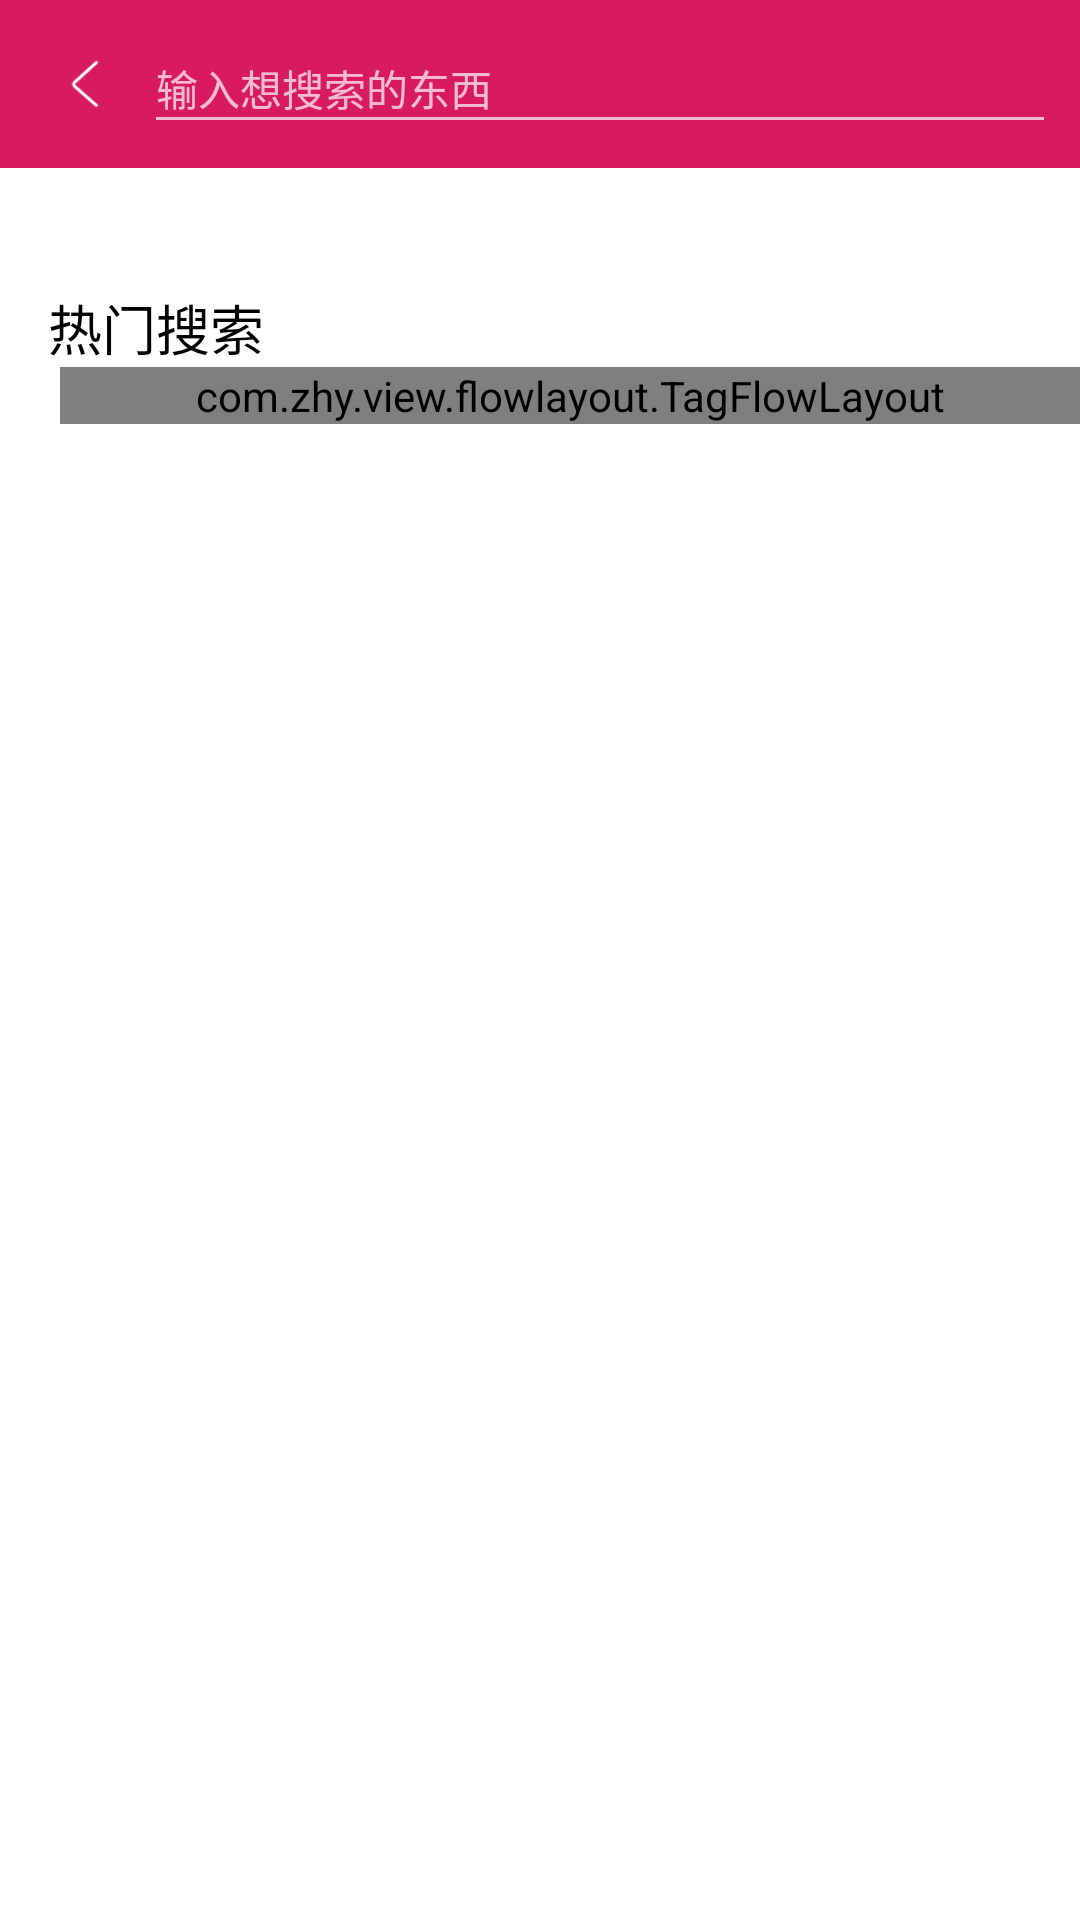

The Android layout XML behind this screen, and the referenced resources:
<!-- AndroidManifest.xml: application theme AppTheme -->
<!-- res/layout/activity_search.xml -->
<?xml version="1.0" encoding="utf-8"?>
<LinearLayout xmlns:android="http://schemas.android.com/apk/res/android"
    xmlns:zhy="http://schemas.android.com/apk/res-auto"
    android:layout_width="match_parent"
    android:layout_height="match_parent"
    android:orientation="vertical">

    <android.support.v7.widget.Toolbar
        android:layout_width="match_parent"
        android:layout_height="?attr/actionBarSize"
        android:background="@color/colorAccent"
        android:fitsSystemWindows="true">

        <LinearLayout
            android:layout_width="match_parent"
            android:layout_height="match_parent"
            android:orientation="horizontal">

            <ImageView
                android:id="@+id/back"
                android:layout_width="@dimen/toolbar_iv_width"
                android:layout_height="@dimen/toolbar_iv_height"
                android:layout_gravity="center_vertical"
                android:background="@drawable/red_ripple_bg"
                android:contentDescription="@string/back"
                android:src="@drawable/back" />

            <EditText
                android:id="@+id/searchTx"
                android:layout_width="match_parent"
                android:layout_height="match_parent"
                android:layout_margin="@dimen/margin_normal"
                android:autofillHints="@string/search"
                android:hint="@string/search_tx"
                android:inputType="text"
                android:maxLines="1"
                android:textSize="14sp" />
        </LinearLayout>
    </android.support.v7.widget.Toolbar>

    <TextView
        android:id="@+id/hot_searchTx"
        android:layout_width="match_parent"
        android:layout_height="wrap_content"
        android:layout_marginStart="16dp"
        android:layout_marginTop="40dp"
        android:text="@string/hot_search"
        android:textColor="@color/black"
        android:textSize="18sp" />

    <com.zhy.view.flowlayout.TagFlowLayout
        android:id="@+id/flowLayout_tags"
        android:layout_width="match_parent"
        android:layout_height="wrap_content"
        android:layout_marginStart="20dp"
        zhy:max_select="1" />

    <android.support.v7.widget.RecyclerView
        android:id="@+id/recyclerView"
        android:layout_width="match_parent"
        android:layout_height="match_parent"
        android:visibility="gone" />

    <include
        android:id="@+id/networkError"
        layout="@layout/network_error"
        android:visibility="gone" />

</LinearLayout>
<!-- res/layout/network_error.xml (included above) -->
<?xml version="1.0" encoding="utf-8"?>
<RelativeLayout xmlns:android="http://schemas.android.com/apk/res/android"
    android:layout_width="match_parent"
    android:layout_height="match_parent"
    android:visibility="gone"
    >

    <TextView
        android:id="@+id/warning_tx"
        android:layout_width="wrap_content"
        android:layout_height="wrap_content"
        android:layout_centerInParent="true"
        android:layout_marginTop="@dimen/margin_normal"
        android:text="@string/network_error_warning"
        android:textColor="@color/black"
        android:textSize="14sp" />

    <Button
        android:id="@+id/reloadBtn"
        android:layout_width="140dp"
        android:layout_height="48dp"
        android:layout_below="@id/warning_tx"
        android:layout_centerHorizontal="true"
        android:layout_marginTop="@dimen/margin_normal"
        android:background="@drawable/reload_btn_bg"
        android:text="@string/reload"
        android:textColor="@color/colorAccent"
        android:textSize="14sp" />

    <ImageView
        android:id="@+id/image"
        android:layout_width="80dp"
        android:layout_height="80dp"
        android:layout_above="@id/warning_tx"
        android:layout_centerHorizontal="true"
        android:contentDescription="@string/network_error_warning"
        android:src="@drawable/network_bug" />
    <ProgressBar
        android:id="@+id/progressBar"
        android:layout_width="wrap_content"
        android:layout_height="wrap_content"
        android:layout_alignParentTop="true"
        android:layout_marginTop="16dp"
        android:layout_centerHorizontal="true"
        android:indeterminateTint="@color/colorAccent"
        android:visibility="gone"
        />


</RelativeLayout>
<!-- resources referenced by this layout -->
<resources>
  <color name="black">#000000</color>
  <color name="colorAccent">#D81B60</color>
  <dimen name="margin_normal">8dp</dimen>
  <dimen name="toolbar_iv_height">24dp</dimen>
  <dimen name="toolbar_iv_width">24dp</dimen>
  <!-- drawable back: png bitmap (drawable-xxhdpi, 422 bytes) -->
  <!-- drawable network_bug: png bitmap (drawable-xxhdpi, 5020 bytes) -->
  <!-- drawable red_ripple_bg (drawable) -->
  <?xml version="1.0" encoding="utf-8"?>
  <ripple xmlns:android="http://schemas.android.com/apk/res/android"
      android:color="#FFf2f2f2">
      <item>
          <color android:color="@color/colorAccent" />
      </item>
  </ripple>
  <!-- drawable reload_btn_bg (drawable) -->
  <?xml version="1.0" encoding="utf-8"?>
  <selector xmlns:android="http://schemas.android.com/apk/res/android">
      <item android:drawable="@drawable/reload_btn_press_bg" android:state_pressed="true" />
      <item android:drawable="@drawable/reload_btn_normal_bg" />
  
  </selector>
  <string name="back">后退</string>
  <string name="hot_search">热门搜索</string>
  <string name="network_error_warning">请检查一下网络，再试!</string>
  <string name="reload">重新加载</string>
  <string name="search">搜索</string>
  <string name="search_tx">输入想搜索的东西</string>
  <style name="AppTheme" parent="Theme.AppCompat.NoActionBar">
          
          <item name="colorPrimaryDark">@color/colorAccent</item>
          <item name="colorPrimary">@color/colorAccent</item>
          <item name="android:windowBackground">@color/white</item>
      </style>
  <!-- drawable reload_btn_press_bg (drawable) -->
  <?xml version="1.0" encoding="utf-8"?>
  <shape xmlns:android="http://schemas.android.com/apk/res/android"
      android:shape="rectangle">
      <solid android:color="@color/white" />
      <stroke
          android:width="1dp"
          android:color="@color/gray" />
      <corners android:radius="40dp" />
  </shape>
  <!-- drawable reload_btn_normal_bg (drawable) -->
  <?xml version="1.0" encoding="utf-8"?>
  <shape xmlns:android="http://schemas.android.com/apk/res/android"
      android:shape="rectangle">
      <solid android:color="@color/white" />
      <stroke
          android:width="1dp"
          android:color="@color/colorAccent" />
      <corners android:radius="40dp" />
  </shape>
  <color name="white">#FFFFFF</color>
  <color name="gray">#D0D0D0</color>
</resources>
